8-way image classification set "car-view-cls" from GitHub (zakuangyong/yolov11-view-cls-train); label vocabulary: back, back left side 45 degrees, back right side 45 degrees, front, front left side 45 degrees, front right side 45 degrees, left side, right side.

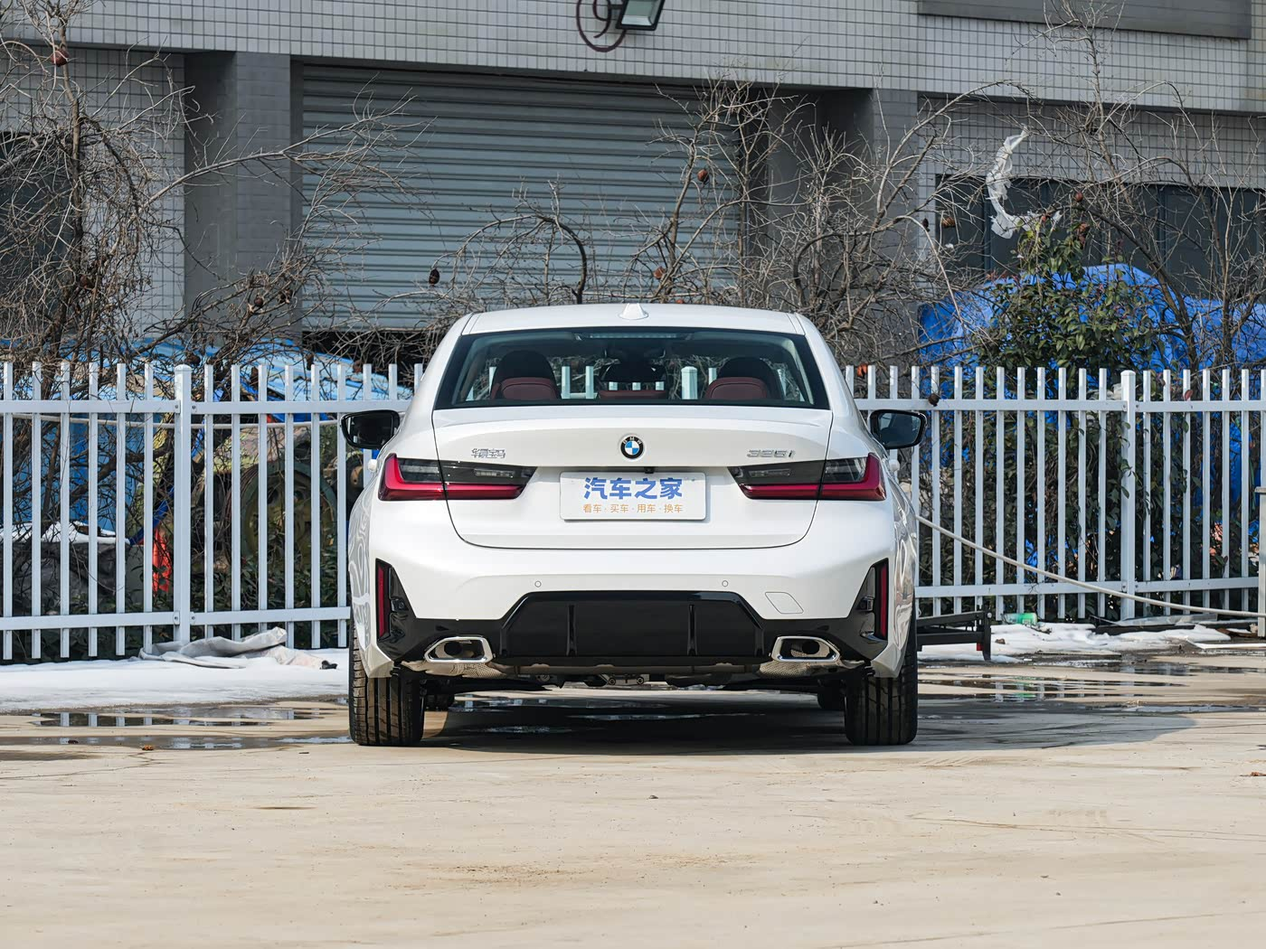
Label: back

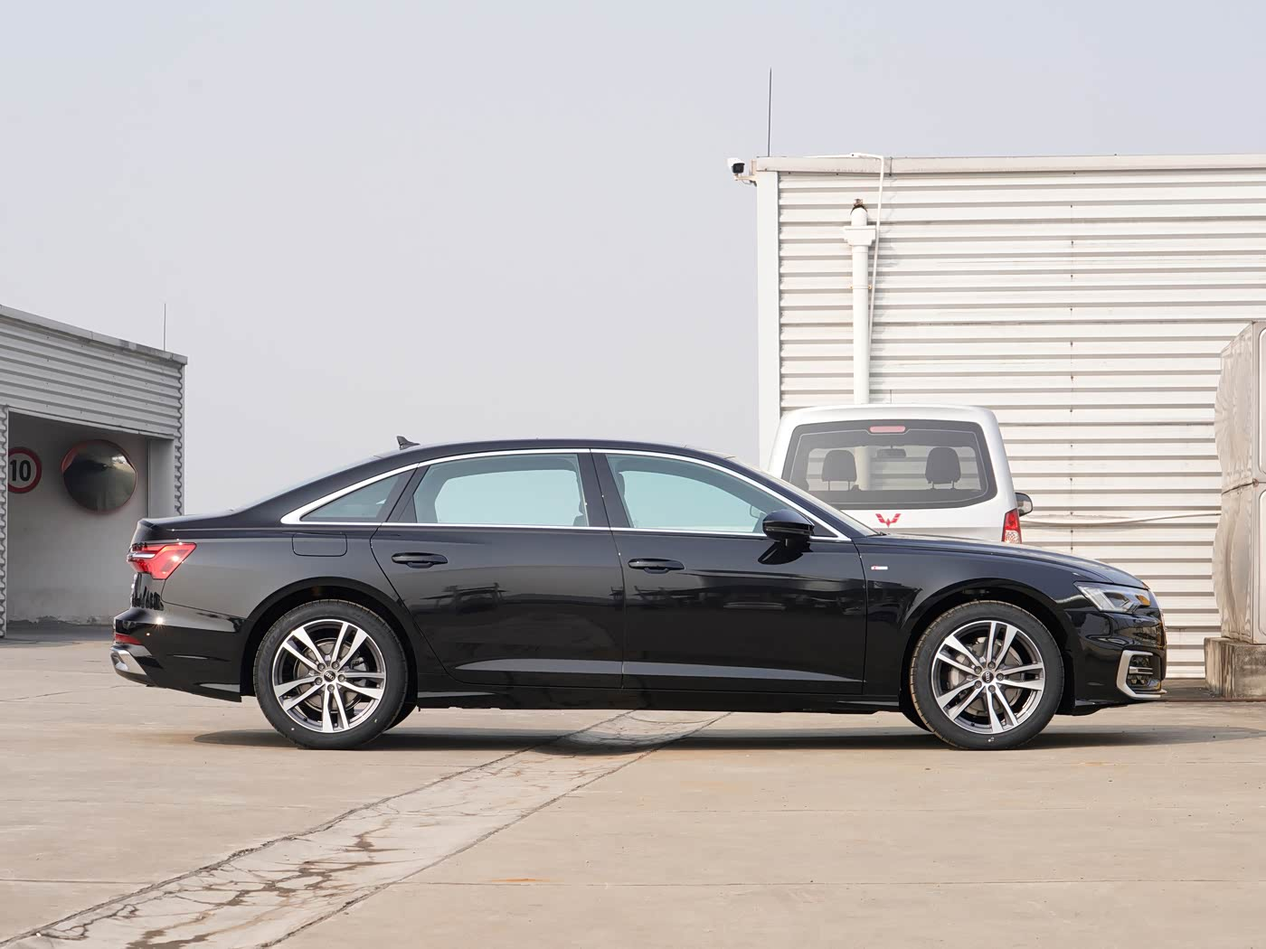
Label: right side

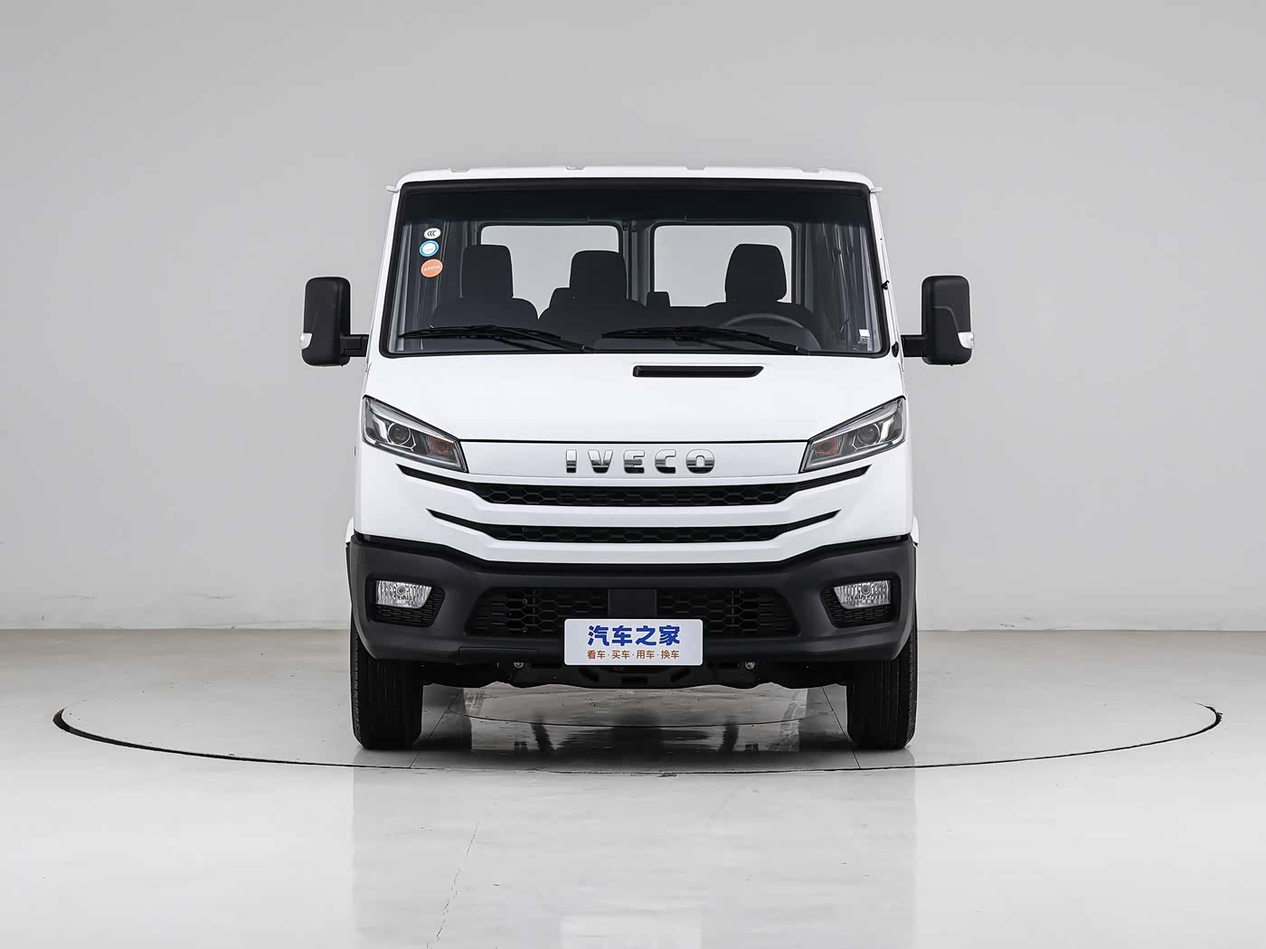
Label: front

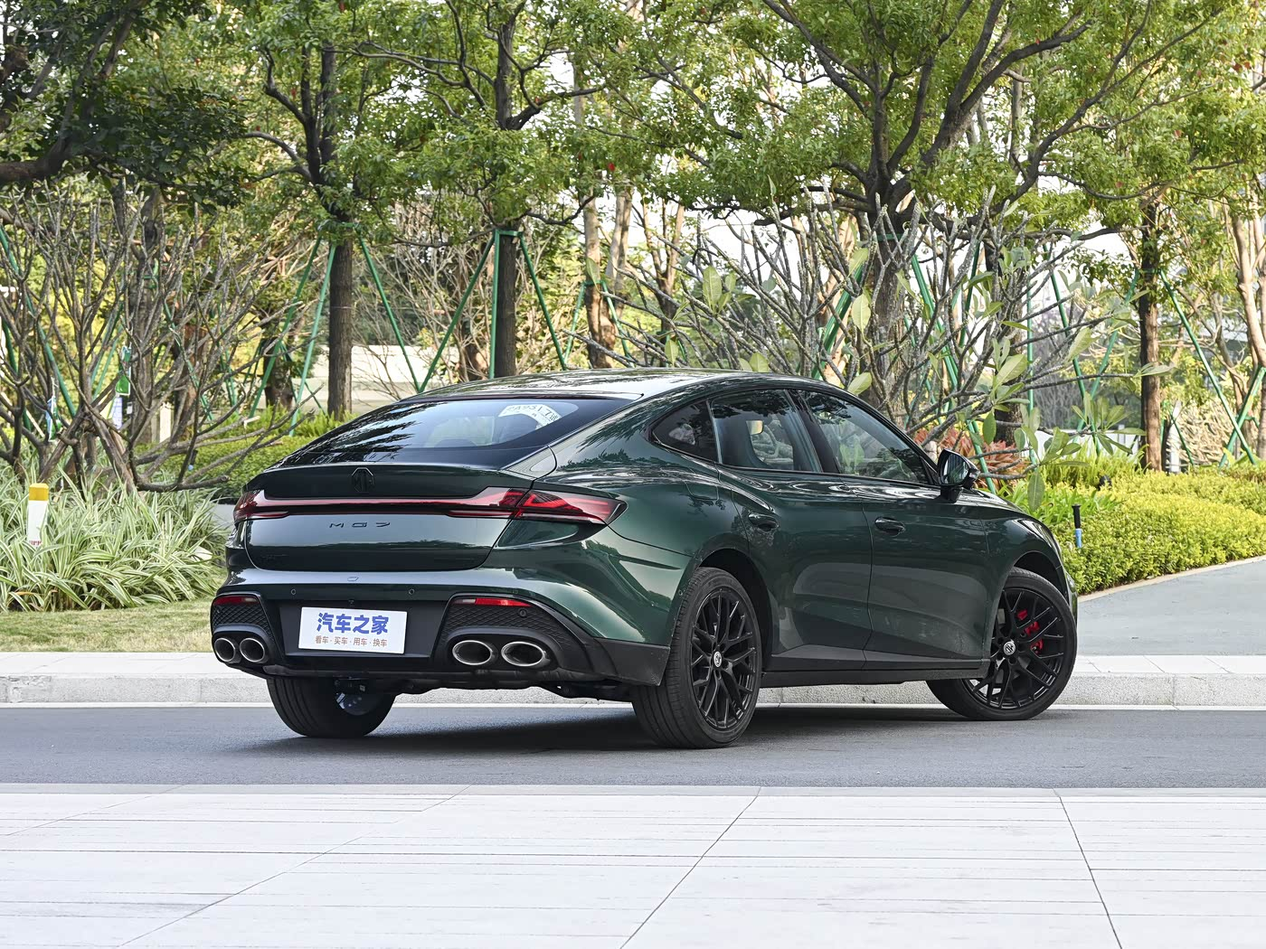
Label: back right side 45 degrees

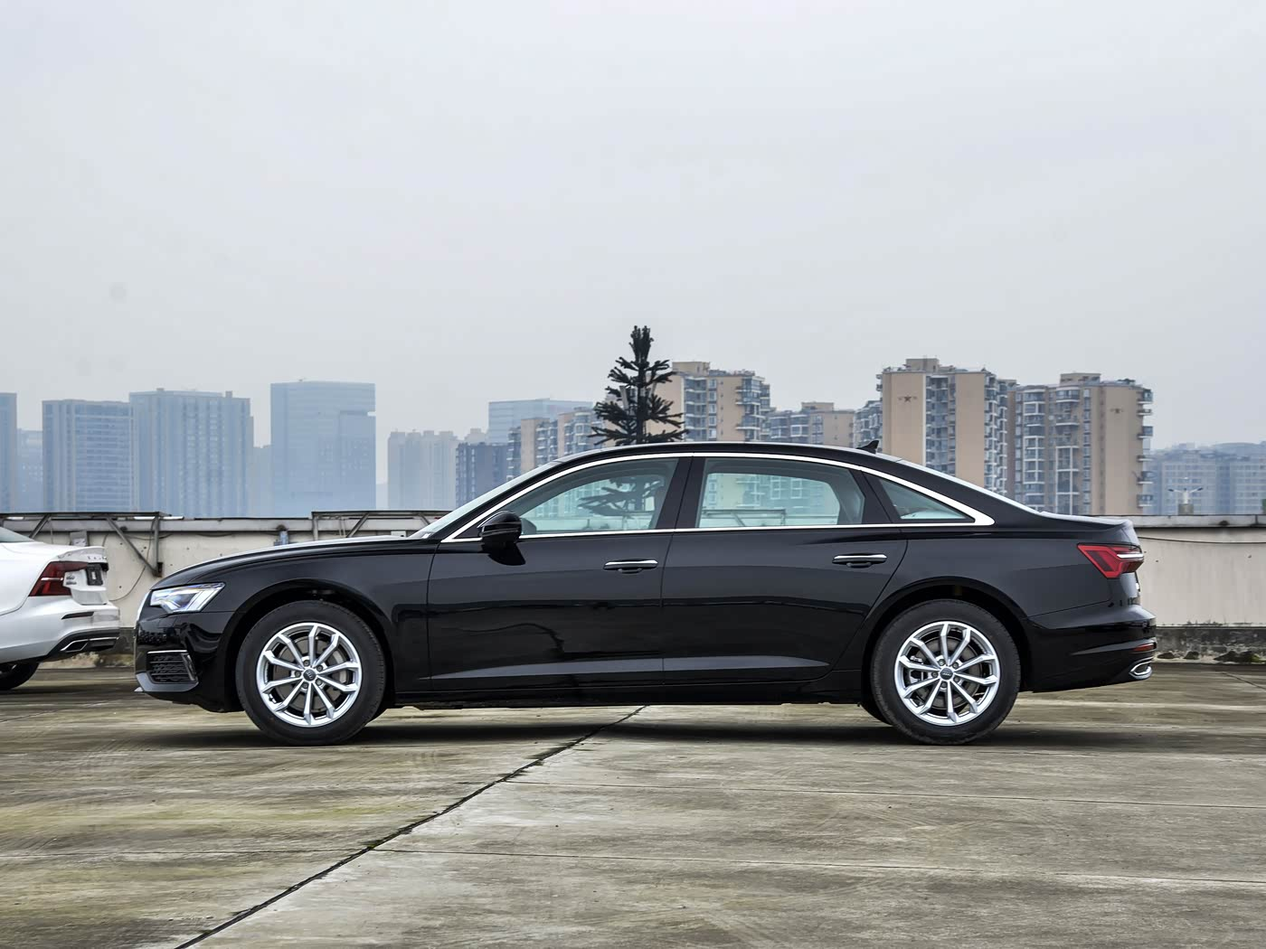
Label: left side

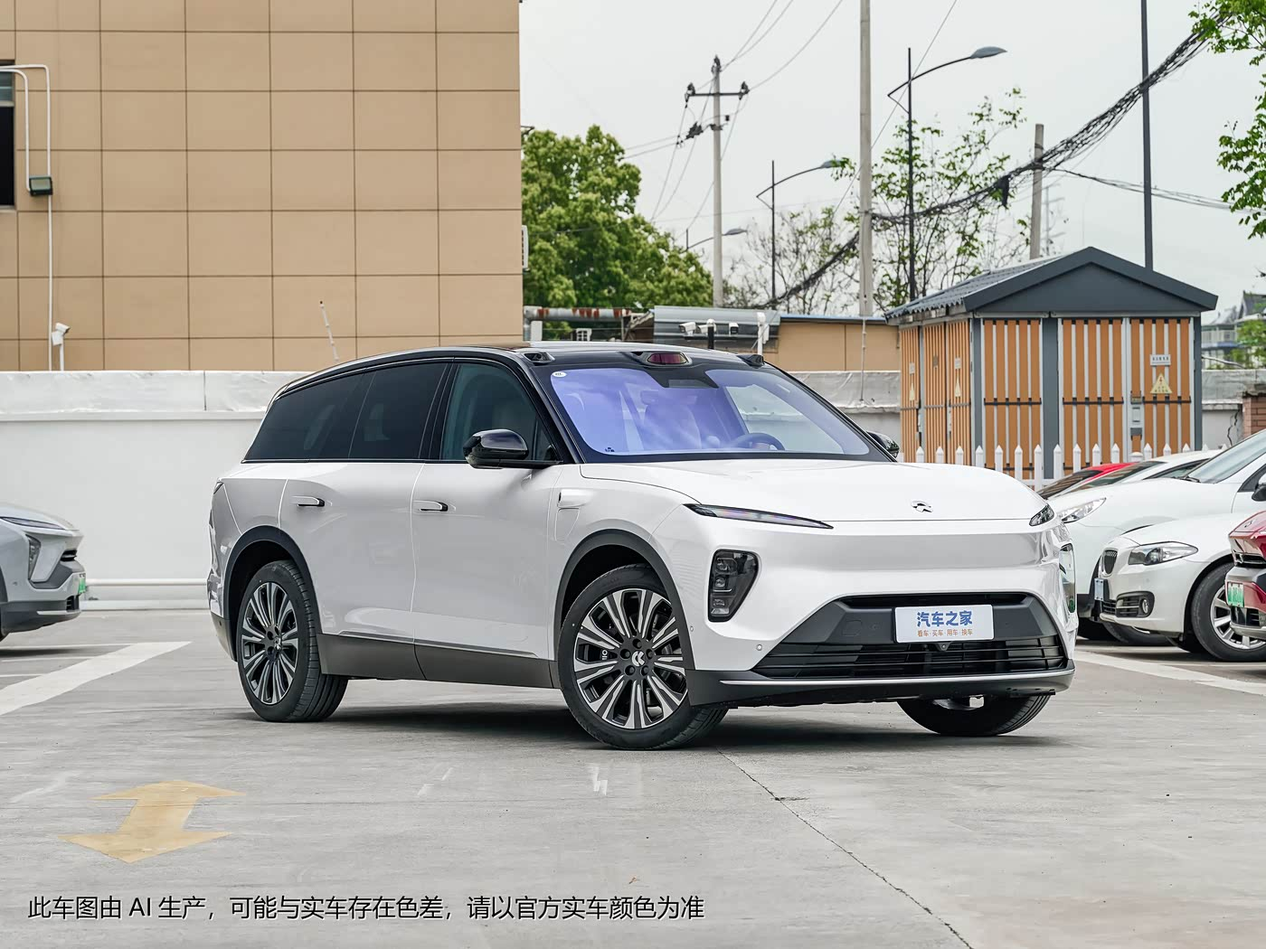
Label: front right side 45 degrees
